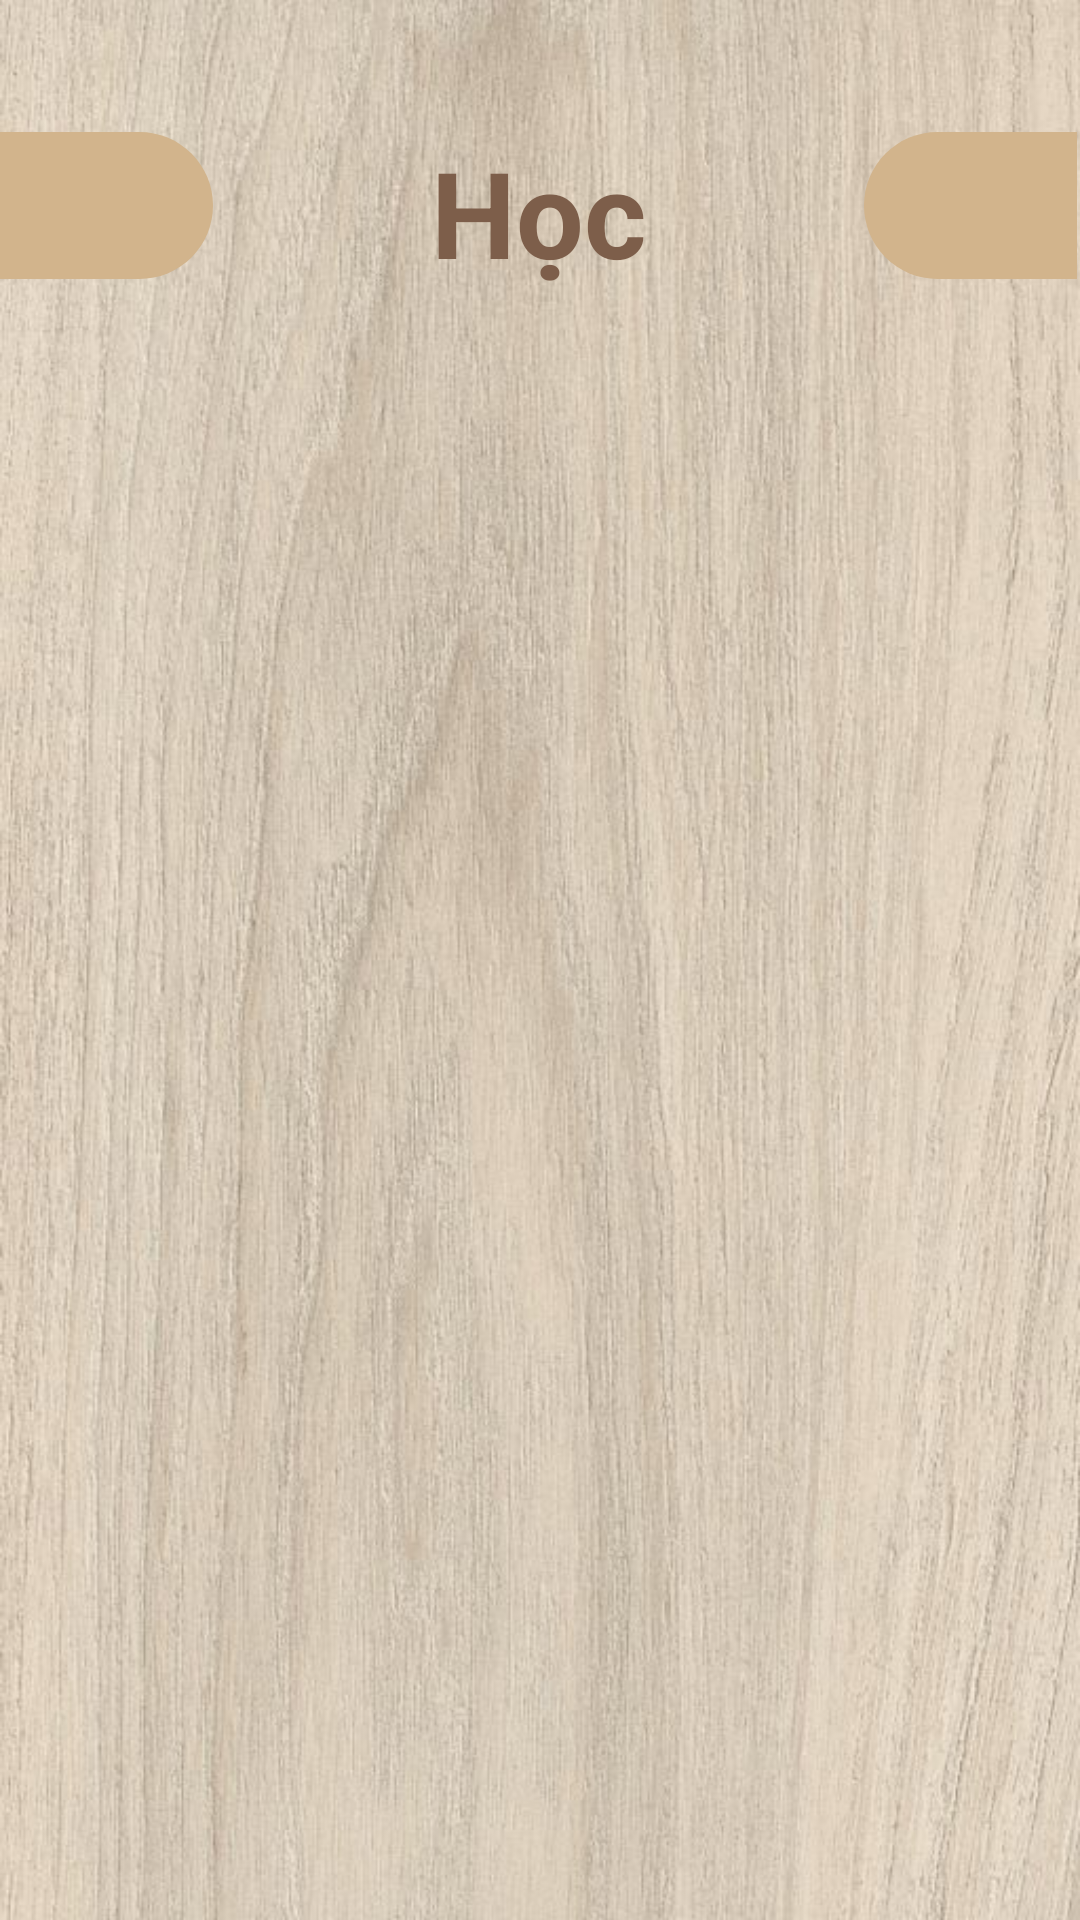

Android layout source for this screen:
<!-- AndroidManifest.xml: application theme Theme.Project_bangcuuchuong -->
<!-- res/layout/fragment_header.xml -->
<?xml version="1.0" encoding="utf-8"?>
<androidx.constraintlayout.widget.ConstraintLayout xmlns:android="http://schemas.android.com/apk/res/android"
    xmlns:app="http://schemas.android.com/apk/res-auto"
    xmlns:tools="http://schemas.android.com/tools"
    android:id="@+id/frameLayout"
    android:layout_width="match_parent"
    android:layout_height="match_parent"
    android:background="@drawable/anhmain"
    tools:context=".HeaderFragment">

    


    <Button
        android:id="@+id/hoc_back"
        android:layout_width="71dp"
        android:layout_height="49dp"
        android:layout_marginTop="44dp"
        android:background="@drawable/button_back"
        app:backgroundTint="#D2B48C"
        app:icon="@drawable/icon_back"
        app:iconSize="25dp"
        app:layout_constraintEnd_toEndOf="parent"
        app:layout_constraintHorizontal_bias="0.0"
        app:layout_constraintStart_toStartOf="parent"
        app:layout_constraintTop_toTopOf="parent" />

    <Button
        android:id="@+id/btn_hoc_done"
        android:layout_width="71dp"
        android:layout_height="49dp"
        android:layout_marginTop="44dp"
        android:background="@drawable/button_done"
        app:backgroundTint="#D2B48C"
        app:icon="@drawable/icon_done"
        app:iconSize="25dp"
        app:layout_constraintEnd_toEndOf="parent"
        app:layout_constraintHorizontal_bias="0.997"
        app:layout_constraintStart_toStartOf="parent"
        app:layout_constraintTop_toTopOf="parent" />

    <TextView
        android:id="@+id/textView3"
        android:layout_width="wrap_content"
        android:layout_height="wrap_content"
        android:textStyle="bold"

        android:layout_marginTop="44dp"
        android:text="Học"
        android:textColor="#7D5E4A"
        android:textSize="40dp"
        app:layout_constraintEnd_toStartOf="@+id/btn_hoc_done"
        app:layout_constraintStart_toEndOf="@+id/hoc_back"
        app:layout_constraintTop_toTopOf="parent" />

</androidx.constraintlayout.widget.ConstraintLayout>
<!-- resources referenced by this layout -->
<resources>
  <!-- drawable anhmain: jpg bitmap (drawable, 85785 bytes) -->
  <!-- drawable button_back (drawable) -->
  <shape xmlns:android="http://schemas.android.com/apk/res/android"
      android:shape="rectangle">
      <corners
          android:bottomLeftRadius="0dp"
          android:topLeftRadius="0dp"
          android:topRightRadius="30dp"
          android:bottomRightRadius="30dp"
          />
  </shape>
  <!-- drawable button_done (drawable) -->
  <shape xmlns:android="http://schemas.android.com/apk/res/android"
      android:shape="rectangle">
      <corners
          android:bottomLeftRadius="30dp"
          android:topLeftRadius="30dp"
          android:topRightRadius="0dp"
          android:bottomRightRadius="0dp"
          />
  </shape>
  <style name="Theme.Project_bangcuuchuong" parent="Base.Theme.Project_bangcuuchuong" />
  <style name="Base.Theme.Project_bangcuuchuong" parent="Theme.Material3.DayNight.NoActionBar">
          
          
      </style>
</resources>
